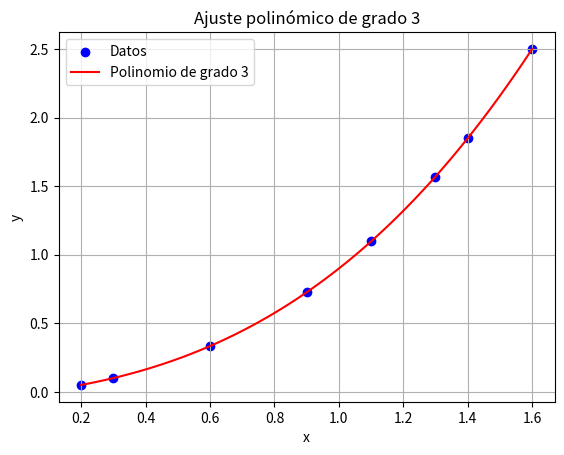

The script that saved this image:
import numpy as np
import matplotlib.pyplot as plt

def ajuste_polinomico(x, y, grado):
    """
    Realiza un ajuste polinómico de grado especificado a los datos dados (x, y).

    Parameters:
    x : array-like
        Datos de entrada en el eje x.
    y : array-like
        Datos de entrada en el eje y.
    grado : int
        Grado del polinomio de ajuste.

    Returns:
    coeficientes : ndarray
        Coeficientes del polinomio de mejor ajuste.
    """
    # Convertir los arreglos a arrays de numpy
    x = np.array(x)
    y = np.array(y)

    # Ajuste polinómico de grado especificado
    coeficientes = np.polyfit(x, y, grado)

    return coeficientes

def evaluar_polinomio(coeficientes, x):
    """
    Evalúa el polinomio definido por los coeficientes dados en los puntos x.

    Parameters:
    coeficientes : array-like
        Coeficientes del polinomio.
    x : array-like
        Puntos donde se evalúa el polinomio.

    Returns:
    y : ndarray
        Valores del polinomio evaluado en los puntos x.
    """
    # Evaluar el polinomio en los puntos x
    y = np.polyval(coeficientes, x)
    return y

def calcular_error(x, y, coeficientes):
    """
    Calcula el error cuadrático entre los datos dados y la aproximación polinómica.

    Parameters:
    x : array-like
        Datos de entrada en el eje x.
    y : array-like
        Datos de entrada en el eje y.
    coeficientes : array-like
        Coeficientes del polinomio de ajuste.

    Returns:
    error : float
        Error cuadrático entre los datos reales y la aproximación polinómica.
    """
    # Evaluar el polinomio en los puntos x
    y_aproximado = evaluar_polinomio(coeficientes, x)

    # Calcular el error cuadrático
    error = np.sum((y_aproximado - y)**2)

    return error

# Ejemplo de uso
x = [0.2, 0.3, 0.6, 0.9, 1.1, 1.3, 1.4, 1.6]
y = [0.050446, 0.098426, 0.33277, 0.72660, 1.0972, 1.5697, 1.8487, 2.5015]

grado = 3  # Cambia el grado del polinomio aquí

# Obtener los coeficientes del polinomio de mejor ajuste
coeficientes = ajuste_polinomico(x, y, grado)
print(f"Coeficientes del polinomio de grado {grado}: {coeficientes}")

# Calcular el error cuadrático
error = calcular_error(x, y, coeficientes)
print(f"Error cuadrático total: {error}")

# Generar valores de y ajustados para la gráfica
x_fit = np.linspace(min(x), max(x), 100)
y_fit = evaluar_polinomio(coeficientes, x_fit)

# Graficar los puntos y la curva de mejor ajuste
plt.scatter(x, y, color='blue', label='Datos')
plt.plot(x_fit, y_fit, color='red', label=f'Polinomio de grado {grado}')
plt.xlabel('x')
plt.ylabel('y')
plt.legend()
plt.title(f'Ajuste polinómico de grado {grado}')
plt.grid(True)
plt.show()
